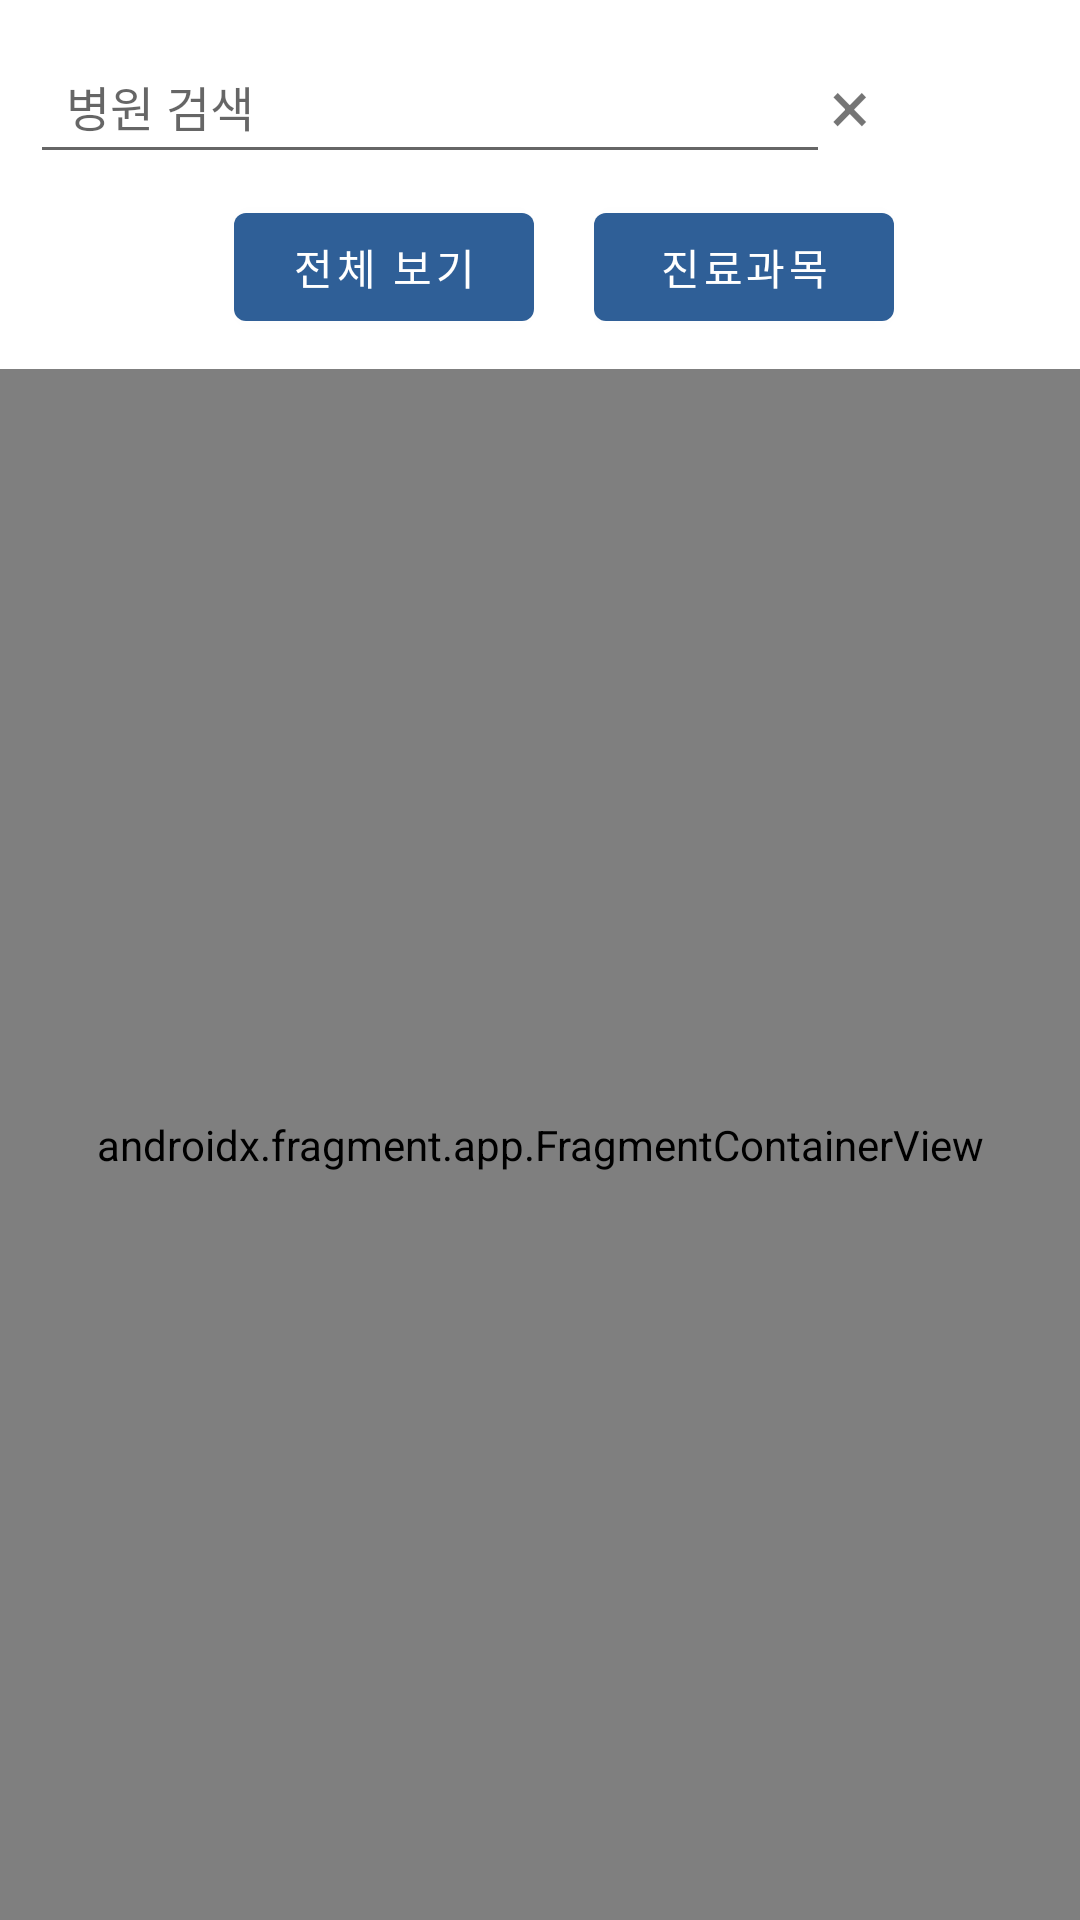

Write the Android layout XML for this screen, with the resource values it uses.
<!-- AndroidManifest.xml: application theme Theme.Capstone_Hospital -->
<!-- res/layout/fragment_3.xml -->
<?xml version="1.0" encoding="utf-8"?>
<LinearLayout xmlns:android="http://schemas.android.com/apk/res/android"
    xmlns:app="http://schemas.android.com/apk/res-auto"
    xmlns:tools="http://schemas.android.com/tools"
    android:layout_width="match_parent"
    android:layout_height="match_parent"
    android:orientation="vertical"
    tools:context=".Fragment3">

    <LinearLayout
        android:layout_width="match_parent"
        android:layout_height="wrap_content"
        android:orientation="horizontal">

        <EditText
            android:id="@+id/etSearch"
            android:layout_width="match_parent"
            android:layout_height="48dp"
            android:layout_marginLeft="10dp"
            android:layout_marginTop="10dp"
            android:layout_weight="1"
            android:ems="10"
            android:hint="  병원 검색"
            android:inputType="textPersonName"
            android:textSize="16sp" />

        <TextView
            android:id="@+id/delete"
            android:layout_width="wrap_content"
            android:layout_height="wrap_content"
            android:text="×"
            android:layout_marginTop="13dp"
            android:layout_marginRight="10dp"
            android:textSize="25dp" />

        <Button
            android:id="@+id/btnSearch"
            android:layout_width="50dp"
            android:layout_height="50dp"
            android:layout_marginTop="10dp"
            android:layout_marginRight="10dp"
            android:background="@drawable/search"
            android:textSize="11dp" />
    </LinearLayout>

    <FrameLayout
        android:layout_width="match_parent"
        android:layout_height="match_parent">

        <LinearLayout
            android:id="@+id/mapLayout"
            android:layout_width="match_parent"
            android:layout_height="match_parent"
            android:orientation="vertical">

            <LinearLayout
                android:layout_width="match_parent"
                android:layout_height="wrap_content"
                android:orientation="horizontal"
                android:layout_marginLeft="10dp">

                <Button
                    android:id="@+id/btnLocation"
                    android:layout_width="36dp"
                    android:layout_height="36dp"
                    android:layout_marginLeft="12dp"
                    android:layout_marginTop="6dp"
                    android:layout_marginRight="10dp"
                    android:textSize="14sp"
                    android:background="@drawable/my_location" />

                <Button
                    android:id="@+id/btnAll"
                    android:layout_width="100dp"
                    android:layout_height="wrap_content"
                    android:layout_marginTop="5dp"
                    android:layout_marginBottom="10dp"
                    android:layout_marginRight="10dp"
                    android:layout_marginLeft="10dp"
                    android:text="전체 보기"
                    android:textSize="14sp"/>

                <Button
                    android:id="@+id/btnMedicalSubject"
                    android:layout_width="100dp"
                    android:layout_height="wrap_content"
                    android:layout_marginTop="5dp"
                    android:layout_marginBottom="10dp"
                    android:layout_marginRight="10dp"
                    android:layout_marginLeft="10dp"
                    android:text="진료과목"
                    android:textSize="14sp"/>

            </LinearLayout>

            <androidx.fragment.app.FragmentContainerView
                android:id="@+id/mapView"
                android:name="com.naver.maps.map.MapFragment"
                android:layout_width="match_parent"
                android:layout_height="match_parent" />
        </LinearLayout>

        <ListView
            android:id="@+id/listView"
            android:layout_width="match_parent"
            android:layout_height="wrap_content"
            android:background="#FFFFFF" />

    </FrameLayout>

</LinearLayout>
<!-- resources referenced by this layout -->
<resources>
  <style name="Theme.Capstone_Hospital" parent="Base.Theme.Capstone_Hospital" />
  <style name="Base.Theme.Capstone_Hospital" parent="Theme.MaterialComponents.DayNight.NoActionBar">
          
          <item name="colorPrimary">@color/colorPrimary</item>
          <item name="android:statusBarColor">@color/colorPrimary</item>
      </style>
  <color name="colorPrimary">#2F5F97</color>
</resources>
